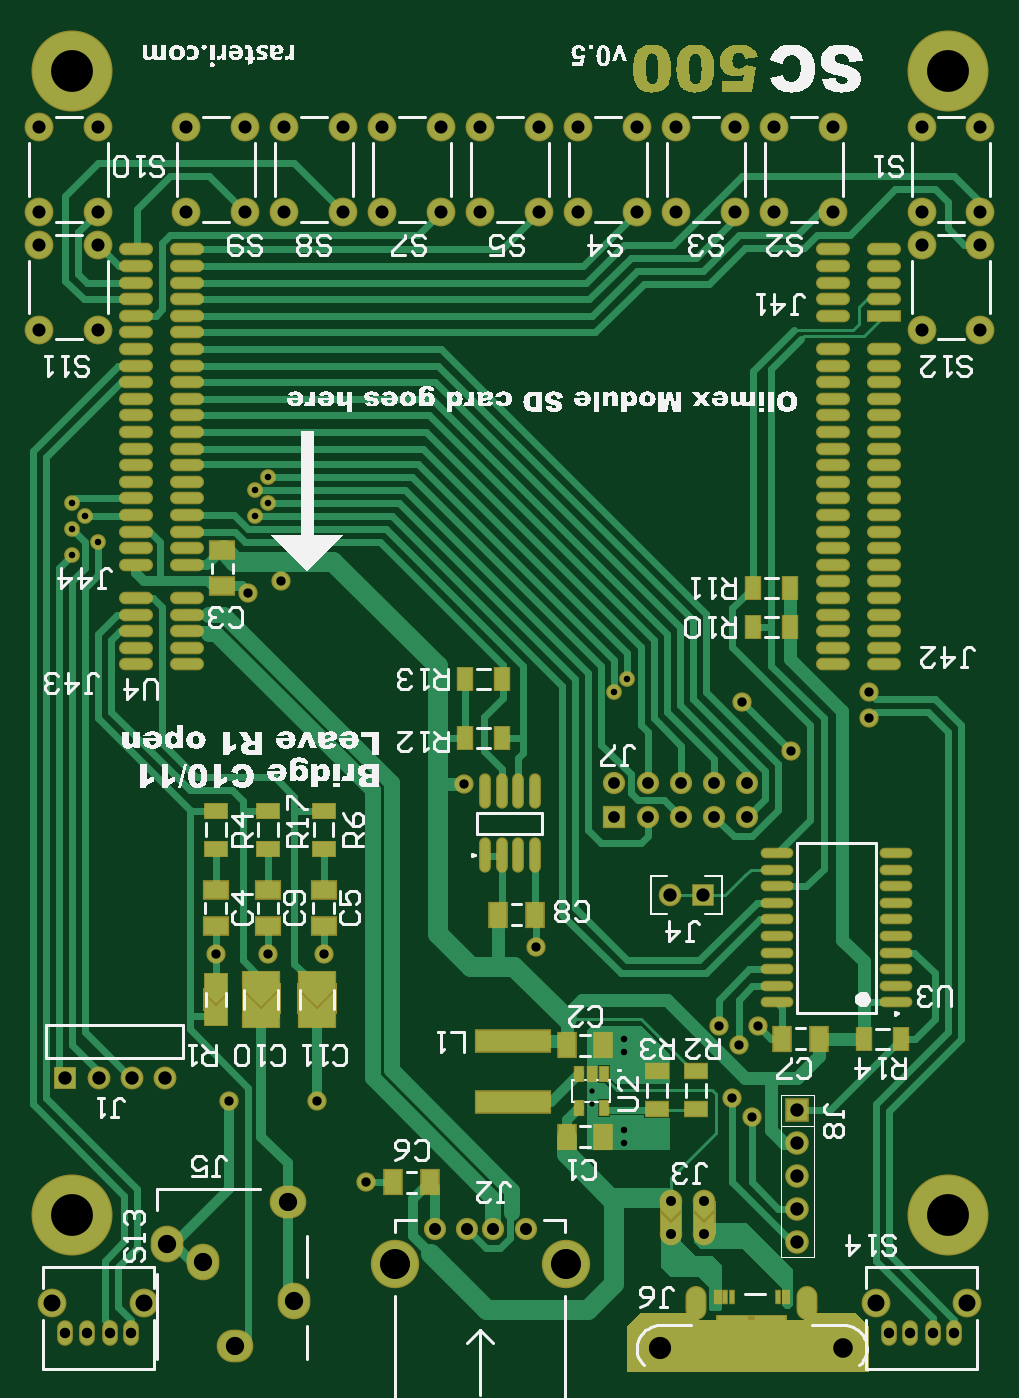
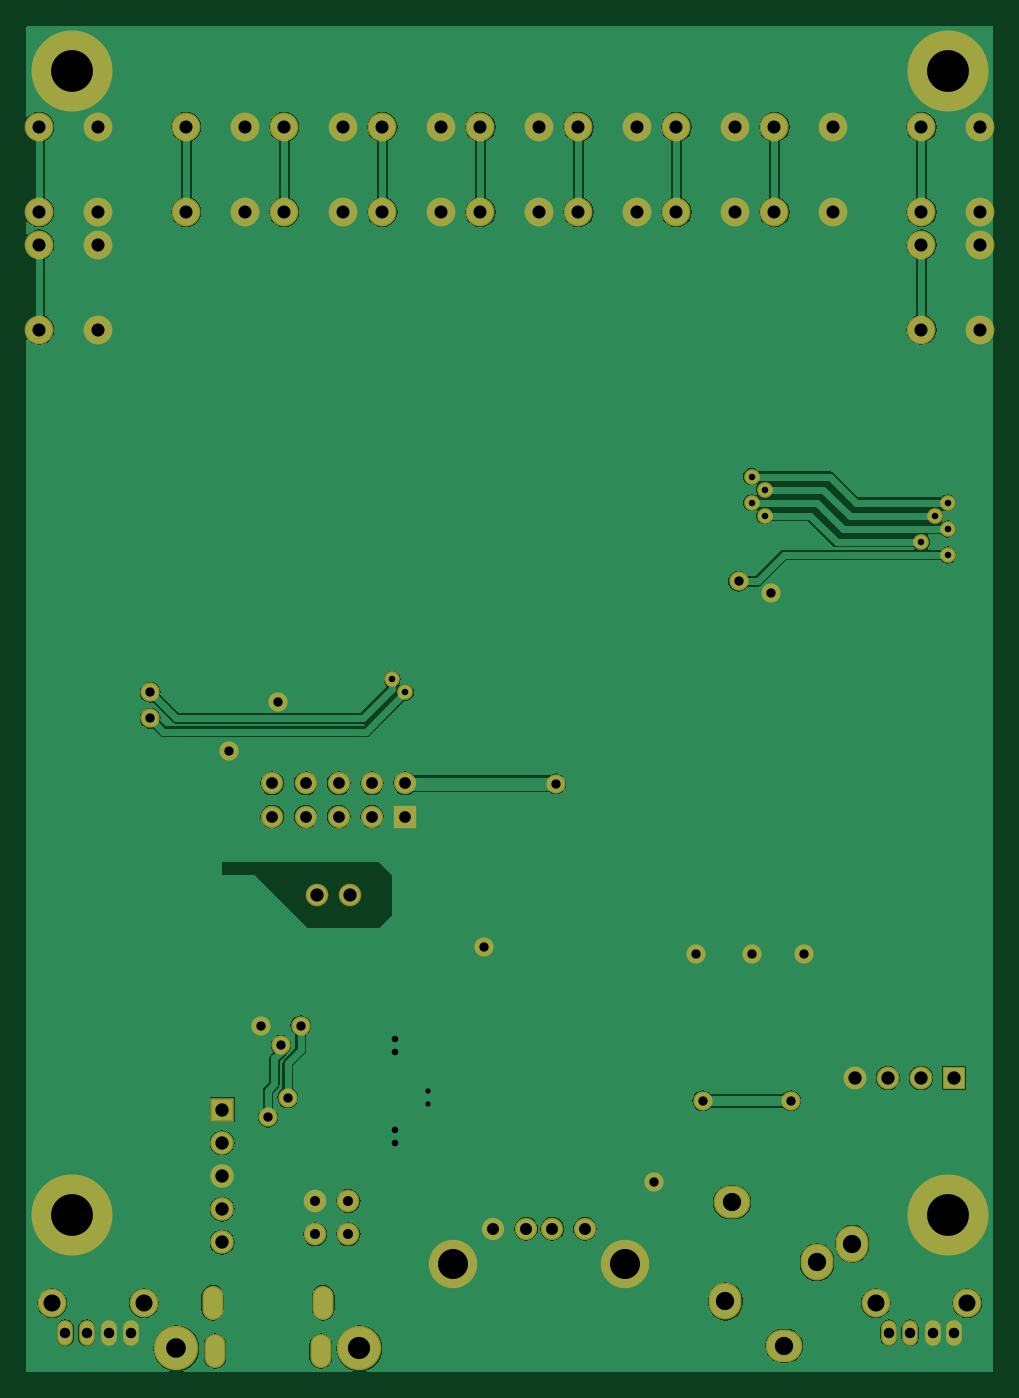
Circuit board: 7 layer files. Board 74.0 x 103.0 mm.
- drill: PCB1-RoundHoles.TXT (1870 bytes)
- drill: PCB1-SlotHoles.TXT (247 bytes)
- bottom_copper: PCB1.GBL (42570 bytes)
- bottom_mask: PCB1.GBS (3162 bytes)
- top_copper: PCB1.GTL (41818 bytes)
- top_silk: PCB1.GTO (171852 bytes)
- top_mask: PCB1.GTS (18970 bytes)

=== drill: PCB1-RoundHoles.TXT ===
M48
;Layer_Color=6321
;FILE_FORMAT=2:5
INCH,TZ
;TYPE=PLATED
T1F00S00C0.01575
T2F00S00C0.01968
T3F00S00C0.02800
T4F00S00C0.03000
T5F00S00C0.03150
T7F00S00C0.03543
T8F00S00C0.03622
T9F00S00C0.03937
T10F00S00C0.04000
T11F00S00C0.04016
T12F00S00C0.05118
T13F00S00C0.05512
T14F00S00C0.05906
T15F00S00C0.06693
T16F00S00C0.09055
T17F00S00C0.12598
%
T01
X264764Y179134
Y183071
T02
X274606Y167323
Y171260
Y194882
Y198819
X271653Y303150
X275590Y307086
X116141Y348425
X108268Y352362
X112205Y356299
X108267Y360236
X108268Y344488
X163386Y356299
X167323Y360236
X163386Y364173
X167323Y368110
T03
X196850Y155512
X312992Y175197
X314961Y202756
X324803Y285433
X348425Y295275
Y303150
X310039Y300197
X309055Y196850
X303150Y202756
X307086Y181102
X248031Y226378
X184055Y224410
X167323
X182087Y180118
X226378Y275590
X151575Y224410
X155512Y180118
X161417Y333071
X171260Y336614
T04
X288740Y139921
X298740
Y149921
X288740
T05
X106299Y110236
X112697
X119587
X125984
X354331
X360728
X367618
X374016
T07
X271654Y265748
Y275748
X281653
Y265748
X291653
Y275748
X301654
Y265748
X311653
Y275748
T08
X217520Y141575
X227362
X235236
X245079
T09
X98425Y412401
X116141
Y437992
X116142Y447835
X98425
X98425Y437992
X142716Y447834
X160433
X172244
X189960
X201771
X219488
X231299
X249015
X260827
X278543
X290354
X308071
X319882
X337598
X364173
X364173Y437992
X381890
X381890Y447834
X381890Y412401
X364173
X364173Y473425
X381890
X337598
X319882
X308071
X290354
X278543
X260827
X249015
X231299
X219488
X201771
X189960
X172244
X160433
X142716
X116142Y473425
X98425
T10
X288307Y242126
X298307
T11
X326771Y137480
Y147480
Y157480
Y167480
Y177480
X136299Y187008
X126299
X116299
X106299
T12
X102362Y119134
X129921
X350394
X377953
T13
X137008Y137008
X147638Y131496
X157480Y106299
X175197Y119685
X173228Y149606
T14
X340551Y105512
T15
X285433Y105512
T16
X205433Y130905
X257165
T17
X108267Y145669
X372047
Y490157
X108267
M30

=== drill: PCB1-SlotHoles.TXT ===
M48
;Layer_Color=6321
;FILE_FORMAT=2:5
INCH,TZ
;TYPE=PLATED
T6F00S00C0.03150
%
G90
G05
T06
G00X297106Y106693
M15
G01Y102756
M16
G00X296319Y121260
M15
G01Y117323
M16
G00X329665Y121260
M15
G01Y117323
M16
G00X328878Y106693
M15
G01Y102756
M16
M17
M30

=== bottom_copper: PCB1.GBL (42570 bytes, source omitted) ===
=== bottom_mask: PCB1.GBS ===
G04 Layer_Color=8150272*
%FSLAX25Y25*%
%MOIN*%
G70*
G01*
G75*
%ADD73C,0.08674*%
%ADD74O,0.04737X0.07690*%
%ADD75O,0.09855X0.11036*%
%ADD76O,0.11036X0.09855*%
%ADD77O,0.06312X0.10249*%
%ADD78C,0.13398*%
%ADD79C,0.14579*%
%ADD80C,0.06706*%
%ADD81R,0.06902X0.06902*%
%ADD82C,0.06902*%
%ADD84C,0.06800*%
%ADD85R,0.06706X0.06706*%
%ADD86C,0.24422*%
%ADD87R,0.07099X0.07099*%
%ADD88C,0.07099*%
%ADD89C,0.05800*%
%ADD90C,0.04737*%
D73*
X350394Y119134D02*
D03*
X377953D02*
D03*
X364173Y447834D02*
D03*
Y473425D02*
D03*
X381890D02*
D03*
Y447834D02*
D03*
X319882D02*
D03*
Y473425D02*
D03*
X337598D02*
D03*
Y447834D02*
D03*
X290354D02*
D03*
Y473425D02*
D03*
X308071D02*
D03*
Y447834D02*
D03*
X116142Y447835D02*
D03*
Y473425D02*
D03*
X98425D02*
D03*
Y447835D02*
D03*
X160433Y447834D02*
D03*
Y473425D02*
D03*
X142716D02*
D03*
Y447834D02*
D03*
X189960D02*
D03*
Y473425D02*
D03*
X172244D02*
D03*
Y447834D02*
D03*
X219488D02*
D03*
Y473425D02*
D03*
X201771D02*
D03*
Y447834D02*
D03*
X249015D02*
D03*
Y473425D02*
D03*
X231299D02*
D03*
Y447834D02*
D03*
X278543D02*
D03*
Y473425D02*
D03*
X260827D02*
D03*
Y447834D02*
D03*
X381890Y412401D02*
D03*
Y437992D02*
D03*
X364173D02*
D03*
Y412401D02*
D03*
X102362Y119134D02*
D03*
X129921D02*
D03*
X116141Y412401D02*
D03*
Y437992D02*
D03*
X98425D02*
D03*
Y412401D02*
D03*
D74*
X354331Y110236D02*
D03*
X374016D02*
D03*
X360728D02*
D03*
X367618D02*
D03*
X106299D02*
D03*
X125984D02*
D03*
X112697D02*
D03*
X119587D02*
D03*
D75*
X175197Y119685D02*
D03*
X147638Y131496D02*
D03*
X137008Y137008D02*
D03*
D76*
X173228Y149606D02*
D03*
X157480Y106299D02*
D03*
D77*
X296319Y119291D02*
D03*
X329665D02*
D03*
X328878Y104724D02*
D03*
X297106D02*
D03*
D78*
X340551Y105512D02*
D03*
X285433D02*
D03*
D79*
X257165Y130905D02*
D03*
X205433D02*
D03*
D80*
X245079Y141575D02*
D03*
X235236D02*
D03*
X227362D02*
D03*
X217520D02*
D03*
X271654Y275748D02*
D03*
X281653Y265748D02*
D03*
Y275748D02*
D03*
X291653Y265748D02*
D03*
Y275748D02*
D03*
X301654Y265748D02*
D03*
Y275748D02*
D03*
X311653Y265748D02*
D03*
Y275748D02*
D03*
D81*
X106299Y187008D02*
D03*
D82*
X116299D02*
D03*
X126299D02*
D03*
X136299D02*
D03*
D84*
X298307Y242126D02*
D03*
X288307D02*
D03*
X288740Y139921D02*
D03*
X298740D02*
D03*
Y149921D02*
D03*
X288740D02*
D03*
D85*
X271654Y265748D02*
D03*
D86*
X372047Y145669D02*
D03*
X108267Y490157D02*
D03*
Y145669D02*
D03*
X372047Y490157D02*
D03*
D87*
X326771Y177480D02*
D03*
D88*
Y167480D02*
D03*
Y157480D02*
D03*
Y147480D02*
D03*
Y137480D02*
D03*
D89*
X348425Y295275D02*
D03*
Y303150D02*
D03*
X196850Y155512D02*
D03*
X324803Y285433D02*
D03*
X312992Y175197D02*
D03*
X307086Y181102D02*
D03*
X314961Y202756D02*
D03*
X309055Y196850D02*
D03*
X303150Y202756D02*
D03*
X182087Y180118D02*
D03*
X248031Y226378D02*
D03*
X184055Y224410D02*
D03*
X167323D02*
D03*
X151575D02*
D03*
X226378Y275590D02*
D03*
X310039Y300197D02*
D03*
X155512Y180118D02*
D03*
X171260Y336614D02*
D03*
X161417Y333071D02*
D03*
D90*
X271653Y303150D02*
D03*
X275590Y307086D02*
D03*
X108268Y352362D02*
D03*
X108267Y360236D02*
D03*
X108268Y344488D02*
D03*
X112205Y356299D02*
D03*
X116141Y348425D02*
D03*
X163386Y356299D02*
D03*
X167323Y360236D02*
D03*
X163386Y364173D02*
D03*
X167323Y368110D02*
D03*
M02*

=== top_copper: PCB1.GTL (41818 bytes, source omitted) ===
=== top_silk: PCB1.GTO (171852 bytes, source omitted) ===
=== top_mask: PCB1.GTS (18970 bytes, source omitted) ===
